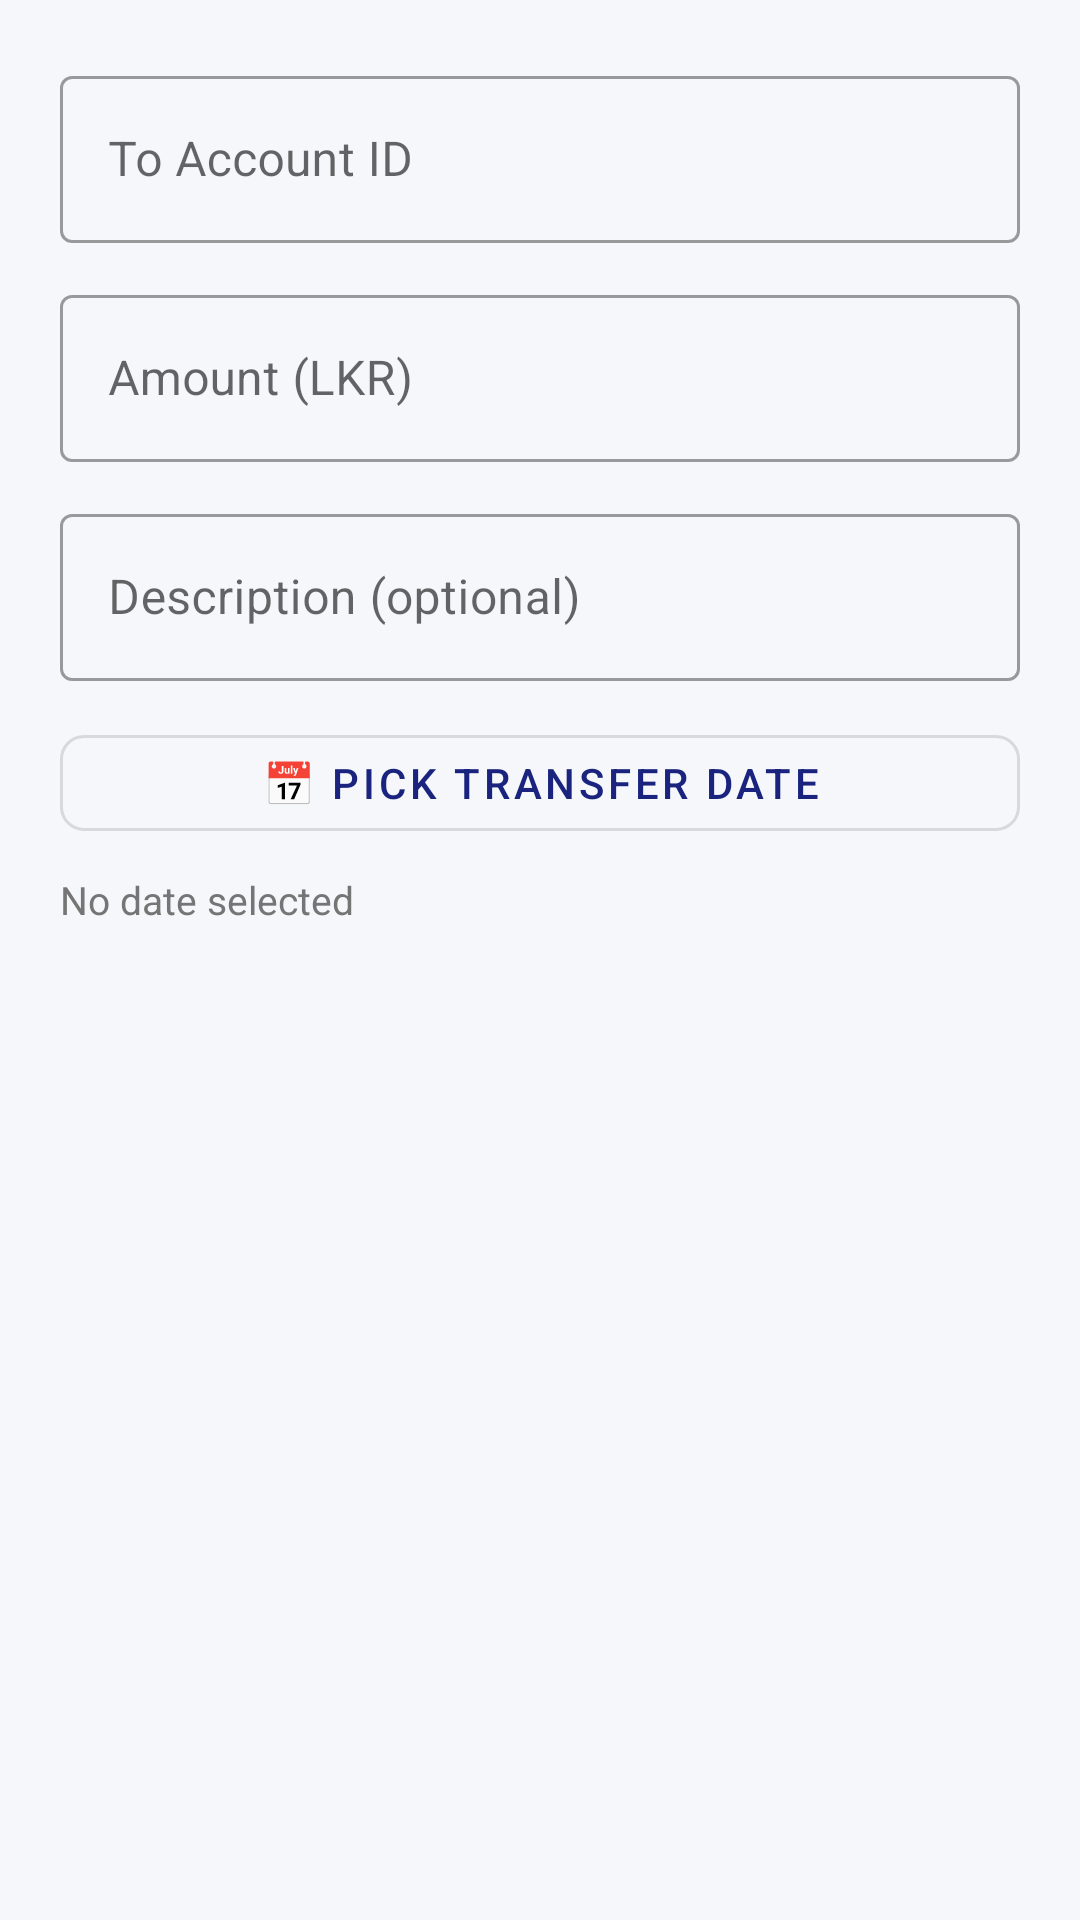

Write the Android layout XML for this screen, with the resource values it uses.
<!-- AndroidManifest.xml: application theme Theme.AgenticBank -->
<!-- res/layout/dialog_schedule_transfer.xml -->
<?xml version="1.0" encoding="utf-8"?>
<LinearLayout
    xmlns:android="http://schemas.android.com/apk/res/android"
    xmlns:app="http://schemas.android.com/apk/res-auto"
    android:layout_width="match_parent"
    android:layout_height="wrap_content"
    android:orientation="vertical"
    android:padding="20dp">

    <com.google.android.material.textfield.TextInputLayout
        style="@style/Widget.MaterialComponents.TextInputLayout.OutlinedBox"
        android:layout_width="match_parent"
        android:layout_height="wrap_content"
        android:hint="To Account ID"
        android:layout_marginBottom="12dp">
        <com.google.android.material.textfield.TextInputEditText
            android:id="@+id/etToAccountId"
            android:layout_width="match_parent"
            android:layout_height="wrap_content"
            android:inputType="number"/>
    </com.google.android.material.textfield.TextInputLayout>

    <com.google.android.material.textfield.TextInputLayout
        style="@style/Widget.MaterialComponents.TextInputLayout.OutlinedBox"
        android:layout_width="match_parent"
        android:layout_height="wrap_content"
        android:hint="Amount (LKR)"
        android:layout_marginBottom="12dp">
        <com.google.android.material.textfield.TextInputEditText
            android:id="@+id/etAmount"
            android:layout_width="match_parent"
            android:layout_height="wrap_content"
            android:inputType="numberDecimal"/>
    </com.google.android.material.textfield.TextInputLayout>

    <com.google.android.material.textfield.TextInputLayout
        style="@style/Widget.MaterialComponents.TextInputLayout.OutlinedBox"
        android:layout_width="match_parent"
        android:layout_height="wrap_content"
        android:hint="Description (optional)"
        android:layout_marginBottom="12dp">
        <com.google.android.material.textfield.TextInputEditText
            android:id="@+id/etDescription"
            android:layout_width="match_parent"
            android:layout_height="wrap_content"
            android:inputType="text"/>
    </com.google.android.material.textfield.TextInputLayout>

    <com.google.android.material.button.MaterialButton
        android:id="@+id/btnPickDate"
        android:layout_width="match_parent"
        android:layout_height="44dp"
        android:text="📅 Pick Transfer Date"
        android:layout_marginBottom="8dp"
        style="@style/Widget.MaterialComponents.Button.OutlinedButton"
        app:cornerRadius="8dp"/>

    <TextView
        android:id="@+id/tvSelectedDate"
        android:layout_width="wrap_content"
        android:layout_height="wrap_content"
        android:text="No date selected"
        android:textColor="@color/text_secondary"
        android:textSize="13sp"/>

</LinearLayout>
<!-- resources referenced by this layout -->
<resources>
  <color name="text_secondary">#757575</color>
  <style name="Theme.AgenticBank" parent="Theme.MaterialComponents.DayNight.NoActionBar">
          <item name="colorPrimary">@color/primary</item>
          <item name="colorPrimaryDark">@color/primary_dark</item>
          <item name="colorAccent">@color/accent</item>
          <item name="android:windowBackground">@color/background</item>
          <item name="android:statusBarColor">@color/primary_dark</item>
      </style>
  <color name="primary">#1A237E</color>
  <color name="primary_dark">#0D1657</color>
  <color name="accent">#00BCD4</color>
  <color name="background">#F5F7FA</color>
</resources>
